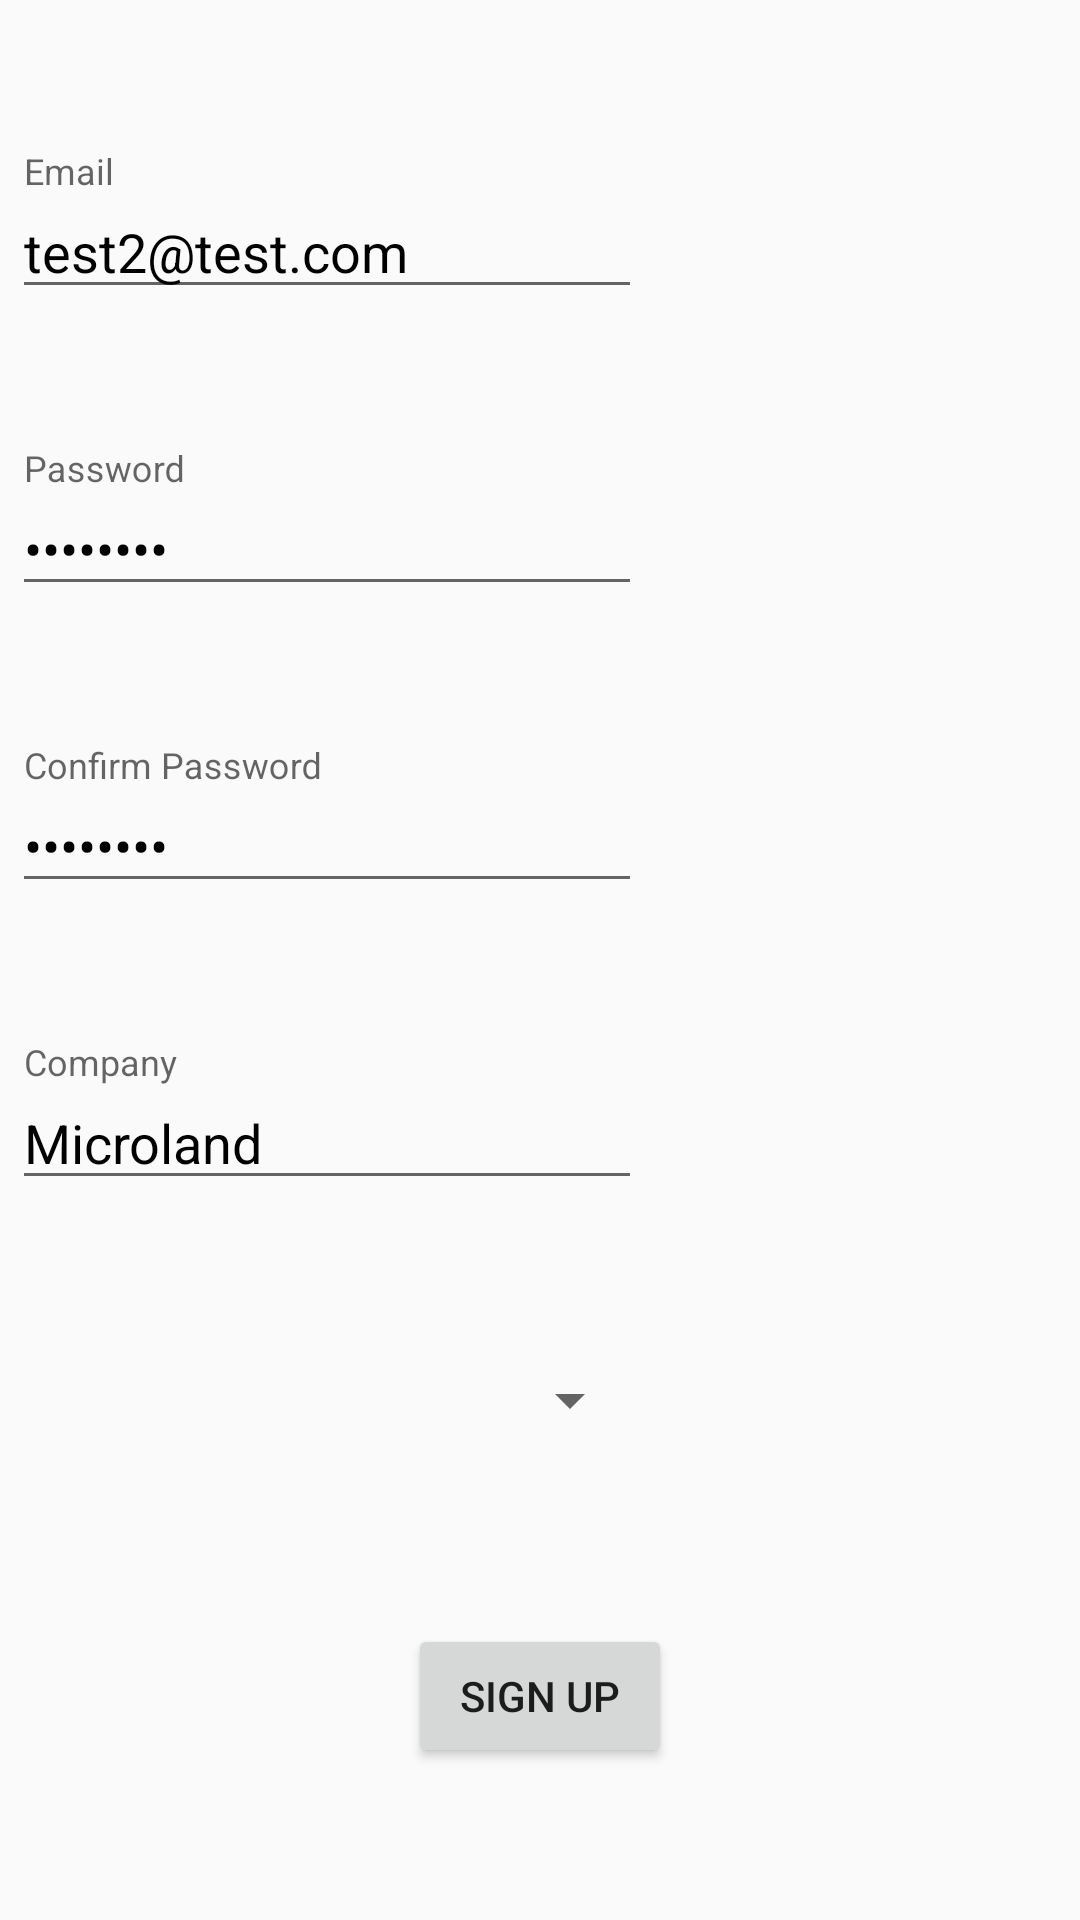

Write the Android layout XML for this screen, with the resource values it uses.
<!-- AndroidManifest.xml: application theme AppTheme -->
<!-- res/layout/activity_sign_up.xml -->
<?xml version="1.0" encoding="utf-8"?>
<androidx.constraintlayout.widget.ConstraintLayout xmlns:android="http://schemas.android.com/apk/res/android"
    xmlns:app="http://schemas.android.com/apk/res-auto"
    xmlns:tools="http://schemas.android.com/tools"
    android:layout_width="match_parent"
    android:layout_height="match_parent"
    android:layout_marginStart="8dp"
    android:layout_marginTop="8dp"
    android:padding="4dp"
    tools:context=".ui.SignUpActivity">

    <com.google.android.material.textfield.TextInputLayout
        android:id="@+id/emailEditTextTIL"
        android:layout_width="wrap_content"
        android:layout_height="wrap_content"
        android:layout_marginEnd="8dp"
        android:hint="@string/email"
        app:layout_constraintBottom_toTopOf="@id/passwordEditTextTIL"
        app:layout_constraintEnd_toEndOf="parent"
        app:layout_constraintHorizontal_bias="0"
        app:layout_constraintStart_toStartOf="parent"
        app:layout_constraintTop_toTopOf="parent">

        <EditText
            android:id="@+id/emailEditText"
            android:layout_width="match_parent"
            android:layout_height="match_parent"
            android:ems="10"
            android:inputType="textEmailAddress"
            android:text="test2@test.com"
            android:textColor="@color/neutral_color"
            android:textSize="18sp" />

    </com.google.android.material.textfield.TextInputLayout>

    <com.google.android.material.textfield.TextInputLayout
        android:id="@+id/passwordEditTextTIL"
        android:layout_width="wrap_content"
        android:layout_height="wrap_content"
        android:layout_marginEnd="8dp"
        android:hint="@string/password"
        app:layout_constraintBottom_toTopOf="@id/confirmPasswordEditTextTIL"
        app:layout_constraintEnd_toEndOf="parent"
        app:layout_constraintHorizontal_bias="0"
        app:layout_constraintStart_toStartOf="parent"
        app:layout_constraintTop_toBottomOf="@id/emailEditTextTIL">

        <EditText
            android:id="@+id/passwordEditText"
            android:layout_width="match_parent"
            android:layout_height="match_parent"
            android:ems="10"
            android:inputType="textPassword"
            android:text="abcd1234"
            android:textColor="@color/neutral_color"
            android:textSize="18sp" />

    </com.google.android.material.textfield.TextInputLayout>

    <com.google.android.material.textfield.TextInputLayout
        android:id="@+id/confirmPasswordEditTextTIL"
        android:layout_width="wrap_content"
        android:layout_height="wrap_content"
        android:layout_marginEnd="8dp"
        android:hint="@string/confirm_password"
        app:layout_constraintBottom_toTopOf="@id/companyEditTextTIL"
        app:layout_constraintEnd_toEndOf="parent"
        app:layout_constraintHorizontal_bias="0"
        app:layout_constraintStart_toStartOf="parent"
        app:layout_constraintTop_toBottomOf="@id/passwordEditTextTIL">

        <EditText
            android:id="@+id/confirmPasswordEditText"
            android:layout_width="match_parent"
            android:layout_height="match_parent"
            android:ems="10"
            android:inputType="textPassword"
            android:text="abcd1234"
            android:textColor="@color/neutral_color"
            android:textSize="18sp" />

    </com.google.android.material.textfield.TextInputLayout>

    <com.google.android.material.textfield.TextInputLayout
        android:id="@+id/companyEditTextTIL"
        android:layout_width="wrap_content"
        android:layout_height="wrap_content"
        android:layout_marginEnd="8dp"
        android:hint="@string/company"
        app:layout_constraintBottom_toTopOf="@+id/designationSpinner"
        app:layout_constraintEnd_toEndOf="parent"
        app:layout_constraintHorizontal_bias="0"
        app:layout_constraintStart_toStartOf="parent"
        app:layout_constraintTop_toBottomOf="@id/confirmPasswordEditTextTIL">

        <EditText
            android:id="@+id/companyEditText"
            android:layout_width="match_parent"
            android:layout_height="match_parent"
            android:ems="10"
            android:inputType="text"
            android:text="Microland"
            android:textColor="@color/neutral_color"
            android:textSize="18sp" />

    </com.google.android.material.textfield.TextInputLayout>

    <Spinner
        android:id="@+id/designationSpinner"
        android:layout_width="0dp"
        android:layout_height="wrap_content"
        android:layout_marginTop="8dp"
        android:layout_marginBottom="8dp"
        app:layout_constraintBottom_toTopOf="@+id/signUpButton"
        app:layout_constraintEnd_toEndOf="@+id/companyEditTextTIL"
        app:layout_constraintStart_toStartOf="@+id/companyEditTextTIL"
        app:layout_constraintTop_toBottomOf="@id/companyEditTextTIL" />

    <Button
        android:id="@+id/signUpButton"
        android:layout_width="wrap_content"
        android:layout_height="wrap_content"
        android:layout_marginTop="8dp"
        android:text="Sign Up"
        app:layout_constraintBottom_toBottomOf="parent"
        app:layout_constraintEnd_toEndOf="parent"
        app:layout_constraintStart_toStartOf="parent"
        app:layout_constraintTop_toBottomOf="@id/designationSpinner" />

</androidx.constraintlayout.widget.ConstraintLayout>
<!-- resources referenced by this layout -->
<resources>
  <color name="neutral_color">#000000</color>
  <string name="company">Company</string>
  <string name="confirm_password">Confirm Password</string>
  <string name="email">Email</string>
  <string name="password">Password</string>
  <style name="AppTheme" parent="Theme.AppCompat.Light.NoActionBar">
          
          <item name="colorPrimary">@color/colorPrimary</item>
          <item name="colorPrimaryDark">@color/colorPrimaryDark</item>
          <item name="colorAccent">@color/colorAccent</item>
      </style>
  <color name="colorPrimary">#008577</color>
  <color name="colorPrimaryDark">#00574B</color>
  <color name="colorAccent">#D81B60</color>
</resources>
